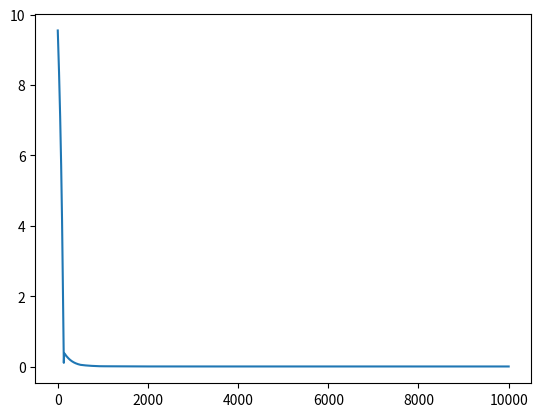

Python code for this plot:
#Alhamdulillah! ANN diajar XOR dengan no-hidden layer SGD dan no bias sudah berjalan!
#Tetapi cost tidak akan maks, alias hasil akan 0 melulu; kenapa?
#karena tidak ada hidden layer dan bias, kasus X(0,0) bakal anulir semua weight
#ketika di sigmoidkan, istiqomah 0.5!

#Plus bias, ternyata tidak bisa diselesaikan! Berarti mesti ada hidden layer
#alhamdulillah sudah bisa multi input multi output,, tapi kita akan melihat cost function yang
#masih diatas satu lantaran (1,1,1) -> (0,0,0) tidak bisa diselesaikan dengan struktur yang
#masih amat sederhana ini

#HIdden layer 1: Ada masalah, kita sering nyangkut di minimum lokal
#Taktik: kita bikin superepoch buat cari minimum yang seminimum-minimumnya (superepoch == step)
#alhamdulillah ini udah dimasukin yang Cost:  4.838387113974794e-05; paling kecil ditemukan tadi di 2.sekiane-05
#sudah pintar bray, sudah diajar lulus!

import struct
import numpy as np
import matplotlib
from matplotlib import pyplot

def get_data_and_labels(images_filename, labels_filename):
    print("Opening files ...")
    images_file = open(images_filename, "rb")
    labels_file = open(labels_filename, "rb")

    try:
        print("Reading files ...")
        images_file.read(4)
        num_of_items = int.from_bytes(images_file.read(4), byteorder="big")
        num_of_rows = int.from_bytes(images_file.read(4), byteorder="big")
        num_of_colums = int.from_bytes(images_file.read(4), byteorder="big")
        labels_file.read(8)

        num_of_image_values = num_of_rows * num_of_colums
        data = [[None for x in range(num_of_image_values)]
                for y in range(num_of_items)]
        labels = []
        for item in range(0,10): #num_of_items
            print("Current image number: %7d" % item)
            for value in range(num_of_image_values):
                data[item][value] = int.from_bytes(images_file.read(1),
                                                   byteorder="big")
            labels.append(int.from_bytes(labels_file.read(1), byteorder="big"))
        return data, labels
    finally:
        images_file.close()
        labels_file.close()
        print("Files closed.")


class NeuralNetwork:
    def cost(self, y,out):
        cost = 0
        for i in range(0, self.y.shape[0]):
            errind = self.y[i][0] - self.output[i] 
            errind = np.array(errind)
            costind = np.dot(errind,errind)
            cost = cost + costind
        
        cost = cost / self.y.shape[0]
        return cost
    

    def sigmoid(self, x):
        #applying the sigmoid function, okay revised to relu
        return 1 / (1 + np.exp(-x))
        
    def sigmoid_derivative(self, y):
        #computing derivative to the Sigmoid function, its sure after penurunan matematik
        return y * (1 - y)

    def relu(self, x):
        #applying the sigmoid function, okay revised to relu
        #return 1 / (1 + np.exp(-x))
        return np.log(1+np.exp(x))
        
    def drelu(self, y):
        #computing derivative to the Sigmoid function, its sure after penurunan matematik
        #return y * (1 - y)

        #d(sumh)/dh = d(y)/dh, kalau y+ otomatis sumh+ then derivat 1, kalau y0 otomatis then derivat 0 (we dont care about sumh)
        return 1/(10**y)

    def __init__(self, x, y):
        self.h1          = np.array([np.zeros(6)]).T                  #hidden layer 1, ada 6 neuron
        self.input      = x                                                               #horizontal m, in vertical sample            
        self.y          = y                                                               #horizontal n, in vertical sample
        
		# 2|6|1
        self.weights2   = np.random.random( (self.y.shape[1], self.h1.shape[0]) )      #horizontal per input m, verticaled as y n
        #self.weights2   = np.array([[0.80614695,-0.14111434,2.46709216,2.32656736,1.5757561,2.4043752,]])
        self.bias2      = np.array([np.random.random(self.y.shape[1])]).T
        #self.bias2      = np.array([[-6.23008396]])

        self.bias1      = np.array([np.random.random(self.h1.shape[0])]).T
        #self.bias1      = np.array([[-8.05478534],[-6.96230537],[-5.86651519],[-6.98042039],[-7.56557186],[-7.91246433]])
        self.weights1   = np.random.random( (self.h1.shape[0], self.input.shape[1]) )        #horizontal aligned
        #self.weights1   = np.array([[8.5073284,7.86768107,34.15892027],[8.54998366,8.11889863,26.61332107],[4.64966991,4.74634817,31.58175057],[6.10580688,5.89890652,35.31839077],[7.550106,6.91320036,37.25279925],[7.05964822,7.7838479,42.83578178]])
        
        # eta adalah learning rate
        self.eta = 1
        self.output     = np.zeros(y.shape)
        self.error      = self.y - self.output
        self.wat        = self.sigmoid_derivative(self.output)

    def randominit(self):
        self.weights2   = 2 * np.ones( (self.y.shape[1], self.h1.shape[0]) )      #horizontal per input m, verticaled as y n
        self.bias2      = 1 * np.array([np.ones(self.y.shape[1])]).T

        self.bias1      = 1 * np.array([np.ones(self.h1.shape[0])]).T
        self.weights1   = 2 * np.ones( (self.h1.shape[0], self.input.shape[1]) )
    def feedind(self,x):
        #jadi fungsi ini ngefeedfwd semua sampel... padahal ga perlu
        #nah makanya ini akan urg bikin indivnya perindex sample x
        sumh1 = np.matrix(self.weights1) * np.matrix(self.input[x]).T
        outh1 = sumh1 + self.bias1
        outh1 = np.array(outh1)
        self.h1 = self.relu(outh1)

        sumir = np.matrix(self.weights2) * np.matrix(self.h1)
        out   = sumir + self.bias2
        out   = np.array(out).T
        self.output[x] = self.relu(out)              #horizontal
        self.output[x] = np.array(self.output[x])
    
    def test(self,x):
        #jadi fungsi ini ngefeedfwd masukan (bukan sampel)
        sumh1 = np.matrix(self.weights1) * np.matrix(x).T
        outh1 = sumh1 + self.bias1
        outh1 = np.array(outh1)
        h1 = self.relu(outh1)

        sumir = np.matrix(self.weights2) * np.matrix(h1)
        out   = sumir + self.bias2
        out   = np.array(out).T
        out   = self.relu(out)

        return out
    
    def backprop(self,x):
        ### stochastic ####/
        # x berupa index random
        """
        kali = 2 * (self.y[x] - self.output[x]) * self.sigmoid_derivative(self.output[x])
        kali = np.matrix(kali).T

        d_bias2 = kali
        d_weights2 = kali * np.matrix(self.h1).T    #jadi gepeng
        d_bias2 = np.array(d_bias2)
        d_weights2 = np.array(d_weights2)

        d_bias1 = self.sigmoid_derivative(self.h1) * np.array( self.weights2.T * kali ) 
        d_weights1 = np.matrix(self.sigmoid_derivative(self.h1) * self.weights2.T) * kali * np.matrix(self.input[x])      #input sudah gepeng
        #d_weights1 = np.array(np.matrix(self.weights2).T * kali) * np.array( self.sigmoid_derivative(self.h1) * np.matrix(self.input[x]))      #input sudah gepeng
        d_bias1 = np.array(d_bias1)
        d_weights1 = np.array(d_weights1)
            #harusnya di(-), tapi ini udah y-output bukan output-y lagi; jadi aman
		"""
        ### mini batch ###
        # x diabaykan
        d_weights1 = 0
        d_weights2 = 0
        d_bias1    = 0
        d_bias2    = 0
        m = self.y.shape[0]
        for e in range(0,m):
            self.feedind(e)                 #ulah hilap, semua output dan h mesti diambil per sampel!
            kali = 2 * (self.y[e] - self.output[e]) * self.drelu(self.output[e])
            kali = np.matrix(kali).T

            ds_bias2 = kali
            ds_weights2 = kali * np.matrix(self.h1).T    #jadi gepeng
            ds_bias2 = np.array(ds_bias2)
            ds_weights2 = np.array(ds_weights2)

            ds_bias1 = self.drelu(self.h1) * np.array( self.weights2.T * kali ) 
            ds_weights1 = np.matrix(self.drelu(self.h1) * self.weights2.T) * kali * np.matrix(self.input[e])      #input sudah gepeng
            ds_bias1 = np.array(ds_bias1)
            ds_weights1 = np.array(ds_weights1)

            d_weights1 += ds_weights1
            d_bias1    += ds_bias1
            d_weights2 += ds_weights2
            d_bias2    += ds_bias2
        
        d_weights1 = d_weights1/m
        d_bias1    = d_bias1/m
        d_weights2 = d_weights2/m
        d_bias2    = d_bias2/m
        #print(i)"""

        # update the weights with the derivative (slope) of the loss function
        
        self.weights1 += self.eta*d_weights1
        self.bias1    += self.eta*d_bias1

        self.weights2 += self.eta*d_weights2
        self.bias2    += self.eta*d_bias2

        self.feedind(x)
        #self.weights2 += d_weights2

if __name__ == "__main__":
    x = np.array([[1],[2],[3],[4]])
    y = np.array([[2],[3],[4],[5]])

    binar = NeuralNetwork(x,y)

    for i in range(0, y.shape[0]):
        binar.feedind(i)
        yt = binar.output[i]
        print(yt)
    cost = binar.cost(y,binar.output)
    print("Cost: ",cost)

    #sudah ditraining ya om, otw minimum global brow!, Cost:  4.838387113974794e-05
    epoch = 10000
    nepoch= np.array([0])
    ncost = np.array([cost])
    binar.eta = 7
    for i in range(0,epoch):
        if cost < 0.05:
            binar.eta = 4
        if cost < 0.01:
            binar.eta = 1
        if cost < 0.004:
            binar.eta = 0.1
        if cost < 0.003:
            binar.eta = 0.1
        v = np.random.randint(0, y.shape[0])
        binar.backprop(v)
        for j in range(0, y.shape[0]):
            binar.feedind(j)
            #print(binar.h1)
            #print(binar.output[j])
        cost = binar.cost(y,binar.output)
        print("Cost: ",cost)

        ncost = np.append(ncost, cost)
        nepoch= np.append(nepoch,i+1)
    
    pyplot.plot(nepoch,ncost)
    pyplot.show()    
    
    for i in range(0, y.shape[0]):
        yt = binar.test(x[i])
        print(yt)
    
    print()

    yt = binar.test(np.array([3]))
    print(yt)
    yt = binar.test(np.array([4]))
    print(yt)
    yt = binar.test(np.array([5]))
    print(yt)
